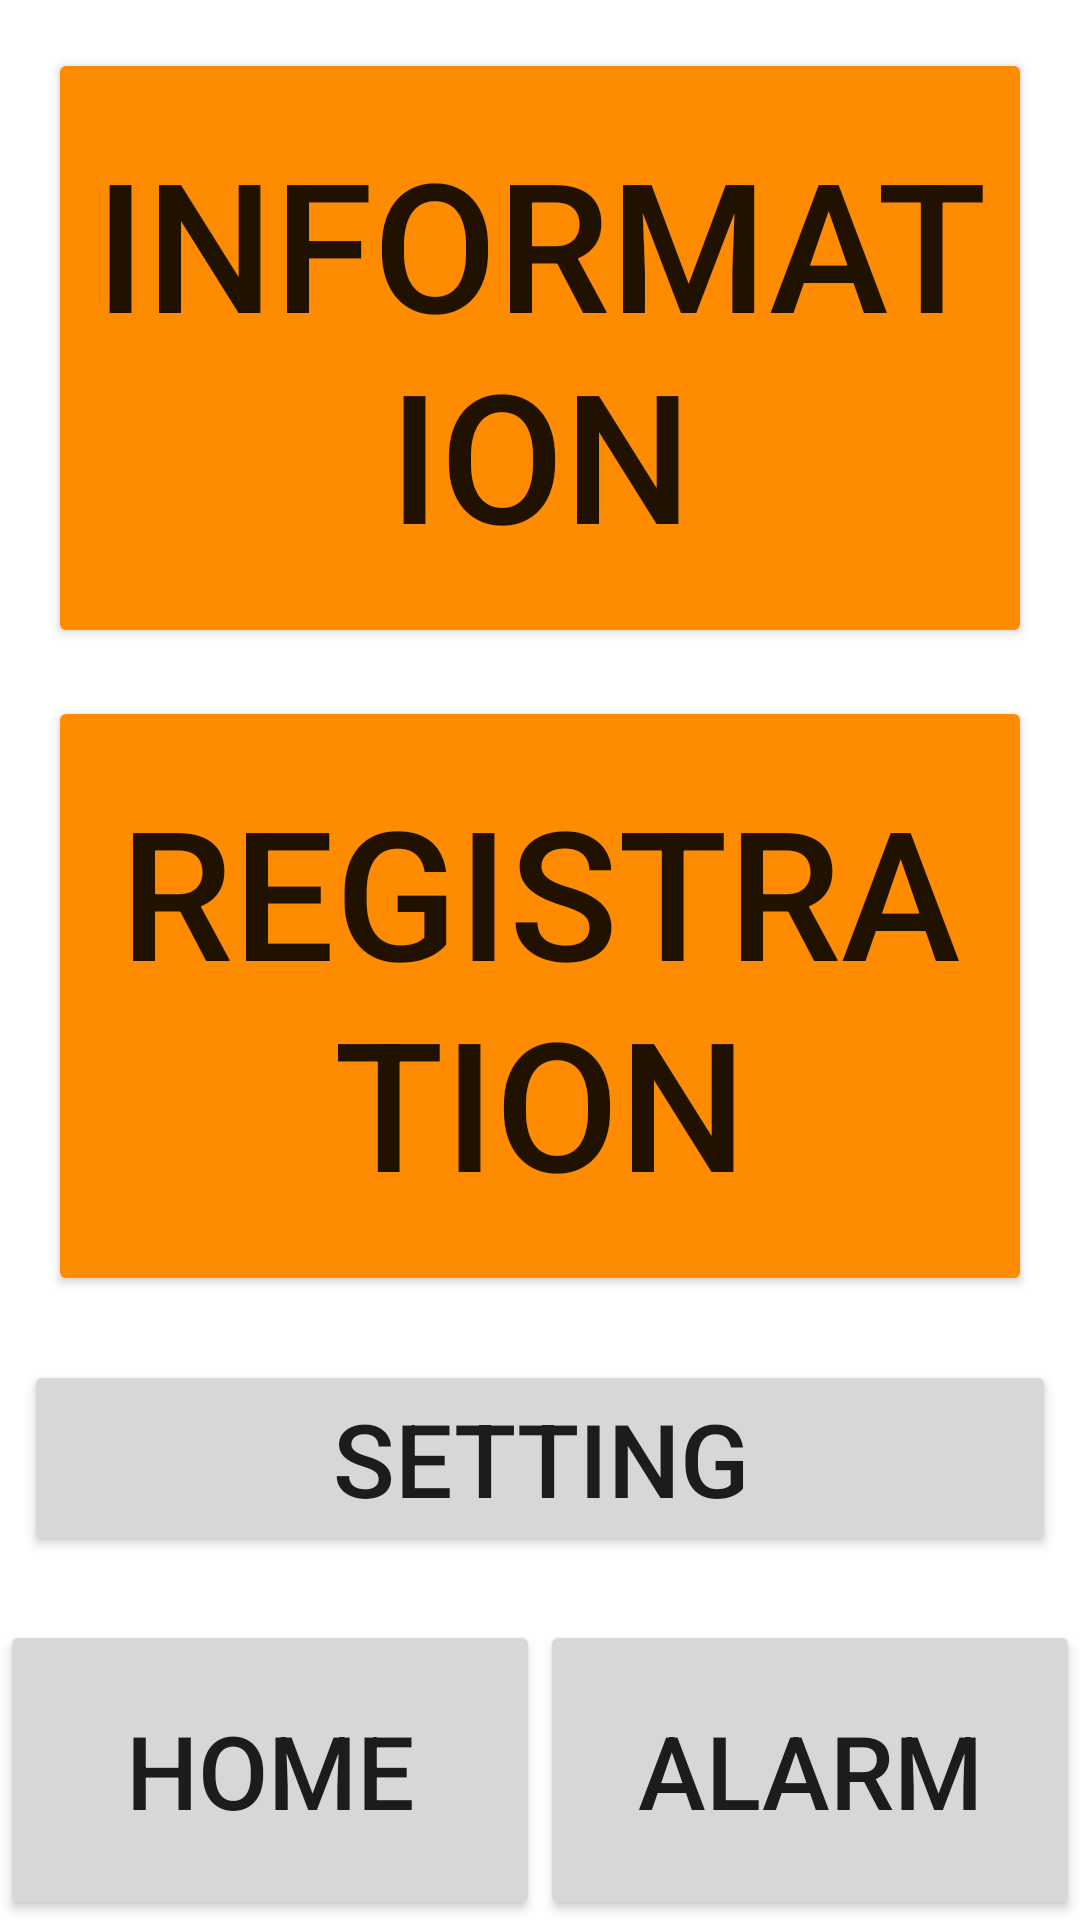

This screen was rendered from an Android layout file. Write that file and the resources it references.
<!-- AndroidManifest.xml: application theme Theme.QRCodeRealmTest -->
<!-- res/layout/activity_main.xml -->
<?xml version="1.0" encoding="utf-8"?>
<androidx.constraintlayout.widget.ConstraintLayout xmlns:android="http://schemas.android.com/apk/res/android"
    xmlns:app="http://schemas.android.com/apk/res-auto"
    xmlns:tools="http://schemas.android.com/tools"
    android:layout_width="match_parent"
    android:layout_height="match_parent"
    tools:context=".MainActivity">


    <Button
        android:id="@+id/info_button"
        android:layout_width="0dp"
        android:layout_height="200dp"
        android:layout_marginStart="16dp"
        android:layout_marginTop="16dp"
        android:layout_marginEnd="16dp"
        android:backgroundTint="#FF8C00"
        android:text="@string/info_button_text"
        android:textSize="60sp"
        app:layout_constraintEnd_toEndOf="parent"
        app:layout_constraintStart_toStartOf="parent"
        app:layout_constraintTop_toTopOf="parent" />

    <Button
        android:id="@+id/qr_button"
        android:layout_width="0dp"
        android:layout_height="200dp"
        android:layout_marginStart="16dp"
        android:layout_marginTop="16dp"
        android:layout_marginEnd="16dp"
        android:backgroundTint="#FF8C00"
        android:text="@string/qr_button_text"
        android:textSize="60sp"
        app:layout_constraintEnd_toEndOf="parent"
        app:layout_constraintHorizontal_bias="0.0"
        app:layout_constraintStart_toStartOf="parent"
        app:layout_constraintTop_toBottomOf="@+id/info_button" />

    <Button
        android:id="@+id/setting_button"
        android:layout_width="0dp"
        android:layout_height="wrap_content"
        android:layout_marginStart="8dp"
        android:layout_marginEnd="8dp"
        android:text="@string/setting_button_text"
        android:textSize="34sp"
        app:layout_constraintBottom_toTopOf="@+id/linearLayout"
        app:layout_constraintEnd_toEndOf="parent"
        app:layout_constraintStart_toStartOf="parent"
        app:layout_constraintTop_toBottomOf="@+id/qr_button" />

    <LinearLayout
        android:id="@+id/linearLayout"
        android:layout_width="0dp"
        android:layout_height="wrap_content"
        android:orientation="horizontal"
        app:layout_constraintBottom_toBottomOf="parent"
        app:layout_constraintEnd_toEndOf="parent"
        app:layout_constraintStart_toStartOf="parent">

        <Button
            android:id="@+id/home_button"
            android:layout_width="match_parent"
            android:layout_height="100dp"
            android:layout_weight="0.5"
            android:text="@string/home_button"
            android:textSize="34sp" />

        <Button
            android:id="@+id/alarm_button"
            android:layout_width="match_parent"
            android:layout_height="100dp"
            android:layout_weight="0.5"
            android:text="@string/alarm_button"
            android:textSize="34sp" />
    </LinearLayout>

</androidx.constraintlayout.widget.ConstraintLayout>
<!-- resources referenced by this layout -->
<resources>
  <string name="alarm_button">Alarm</string>
  <string name="home_button">Home</string>
  <string name="info_button_text">Information</string>
  <string name="qr_button_text">Registration</string>
  <string name="setting_button_text">setting</string>
  <style name="Theme.QRCodeRealmTest" parent="Theme.MaterialComponents.DayNight.DarkActionBar">
          
          <item name="colorPrimary">@color/purple_500</item>
          <item name="colorPrimaryVariant">@color/purple_700</item>
          <item name="colorOnPrimary">@color/white</item>
          
          <item name="colorSecondary">@color/teal_200</item>
          <item name="colorSecondaryVariant">@color/teal_700</item>
          <item name="colorOnSecondary">@color/black</item>
          
          <item name="android:statusBarColor">?attr/colorPrimaryVariant</item>
          
      </style>
  <!-- not gathered from this repository: default colours our renderer supplied (Android Studio template values) -->
  <color name="purple_500">#FF6200EE</color>
  <color name="purple_700">#FF3700B3</color>
  <color name="teal_200">#FF03DAC5</color>
  <color name="teal_700">#FF018786</color>
  <color name="black">#FF000000</color>
  <color name="white">#FFFFFFFF</color>
</resources>
